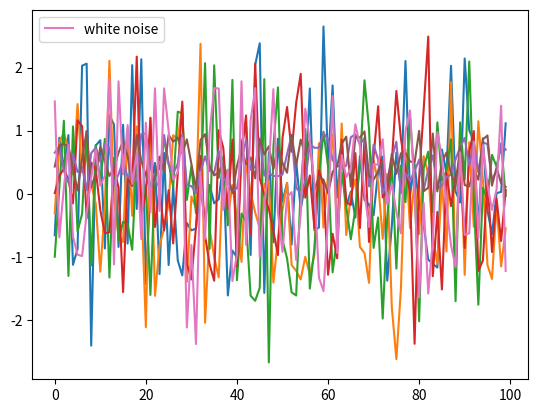

Write the Python code that produced this figure.
import numpy as np
import matplotlib.pyplot as plt
%matplotlib inline

x = np.random.randn(100)
plt.plot(x)
plt.show()

import numpy as np

np.sqrt(4)

import numpy

numpy.sqrt(4)

import numpy as np

np.sqrt(4)

from numpy import sqrt

sqrt(4)

ts_length = 100
ϵ_values = []   # Empty list

for i in range(ts_length):
    e = np.random.randn()
    ϵ_values.append(e)

plt.plot(ϵ_values)
plt.show()

x = [10, 'foo', False]  # We can include heterogeneous data inside a list
type(x)

x

x.append(2.5)
x

x

x.pop()

x

x

x[0]

x[1]

for i in range(ts_length):
    e = np.random.randn()
    ϵ_values.append(e)

animals = ['dog', 'cat', 'bird']
for animal in animals:
    print("The plural of " + animal + " is " + animal + "s")

ts_length = 100
ϵ_values = []
i = 0
while i < ts_length:
    e = np.random.randn()
    ϵ_values.append(e)
    i = i + 1
plt.plot(ϵ_values)
plt.show()

def generate_data(n):
    ϵ_values = []
    for i in range(n):
        e = np.random.randn()
        ϵ_values.append(e)
    return ϵ_values

data = generate_data(100)
plt.plot(data)
plt.show()

def generate_data(n, generator_type):
    ϵ_values = []
    for i in range(n):
        if generator_type == 'U':
            e = np.random.uniform(0, 1)
        else:
            e = np.random.randn()
        ϵ_values.append(e)
    return ϵ_values

data = generate_data(100, 'U')
plt.plot(data)
plt.show()

def generate_data(n, generator_type):
    ϵ_values = []
    for i in range(n):
        e = generator_type()
        ϵ_values.append(e)
    return ϵ_values

data = generate_data(100, np.random.uniform)
plt.plot(data)
plt.show()

max(7, 2, 4)   # max() is a built-in Python function

m = max
m(7, 2, 4)

animals = ['dog', 'cat', 'bird']
plurals = [animal + 's' for animal in animals]
plurals

range(8)

doubles = [2 * x for x in range(8)]
doubles

import numpy as np

import numpy as np
import matplotlib.pyplot as plt

import numpy as np
import matplotlib.pyplot as plt

x = [np.random.randn() for i in range(100)]
plt.plot(x, label="white noise")
plt.legend()
plt.show()